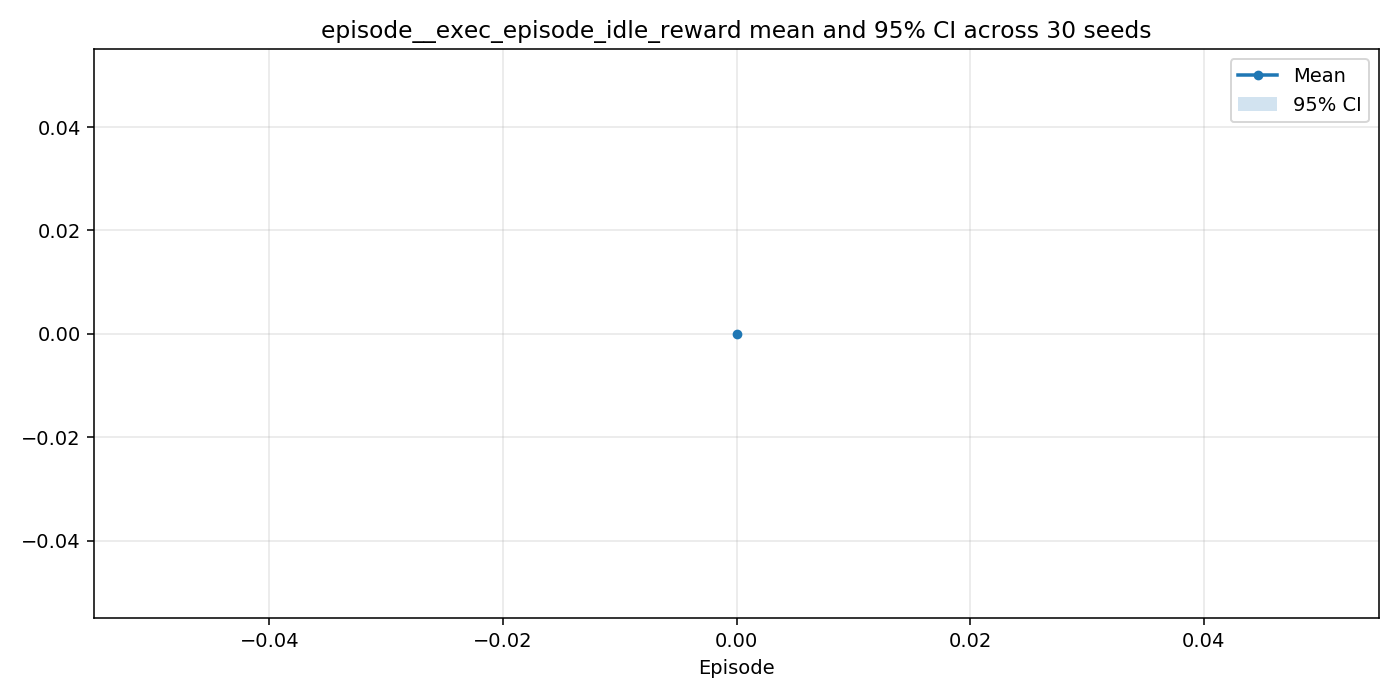

The data file committed next to this chart (first rows):
episode, n, mean, ci95_low, ci95_high
0, 30, 0.0, 0.0, 0.0
